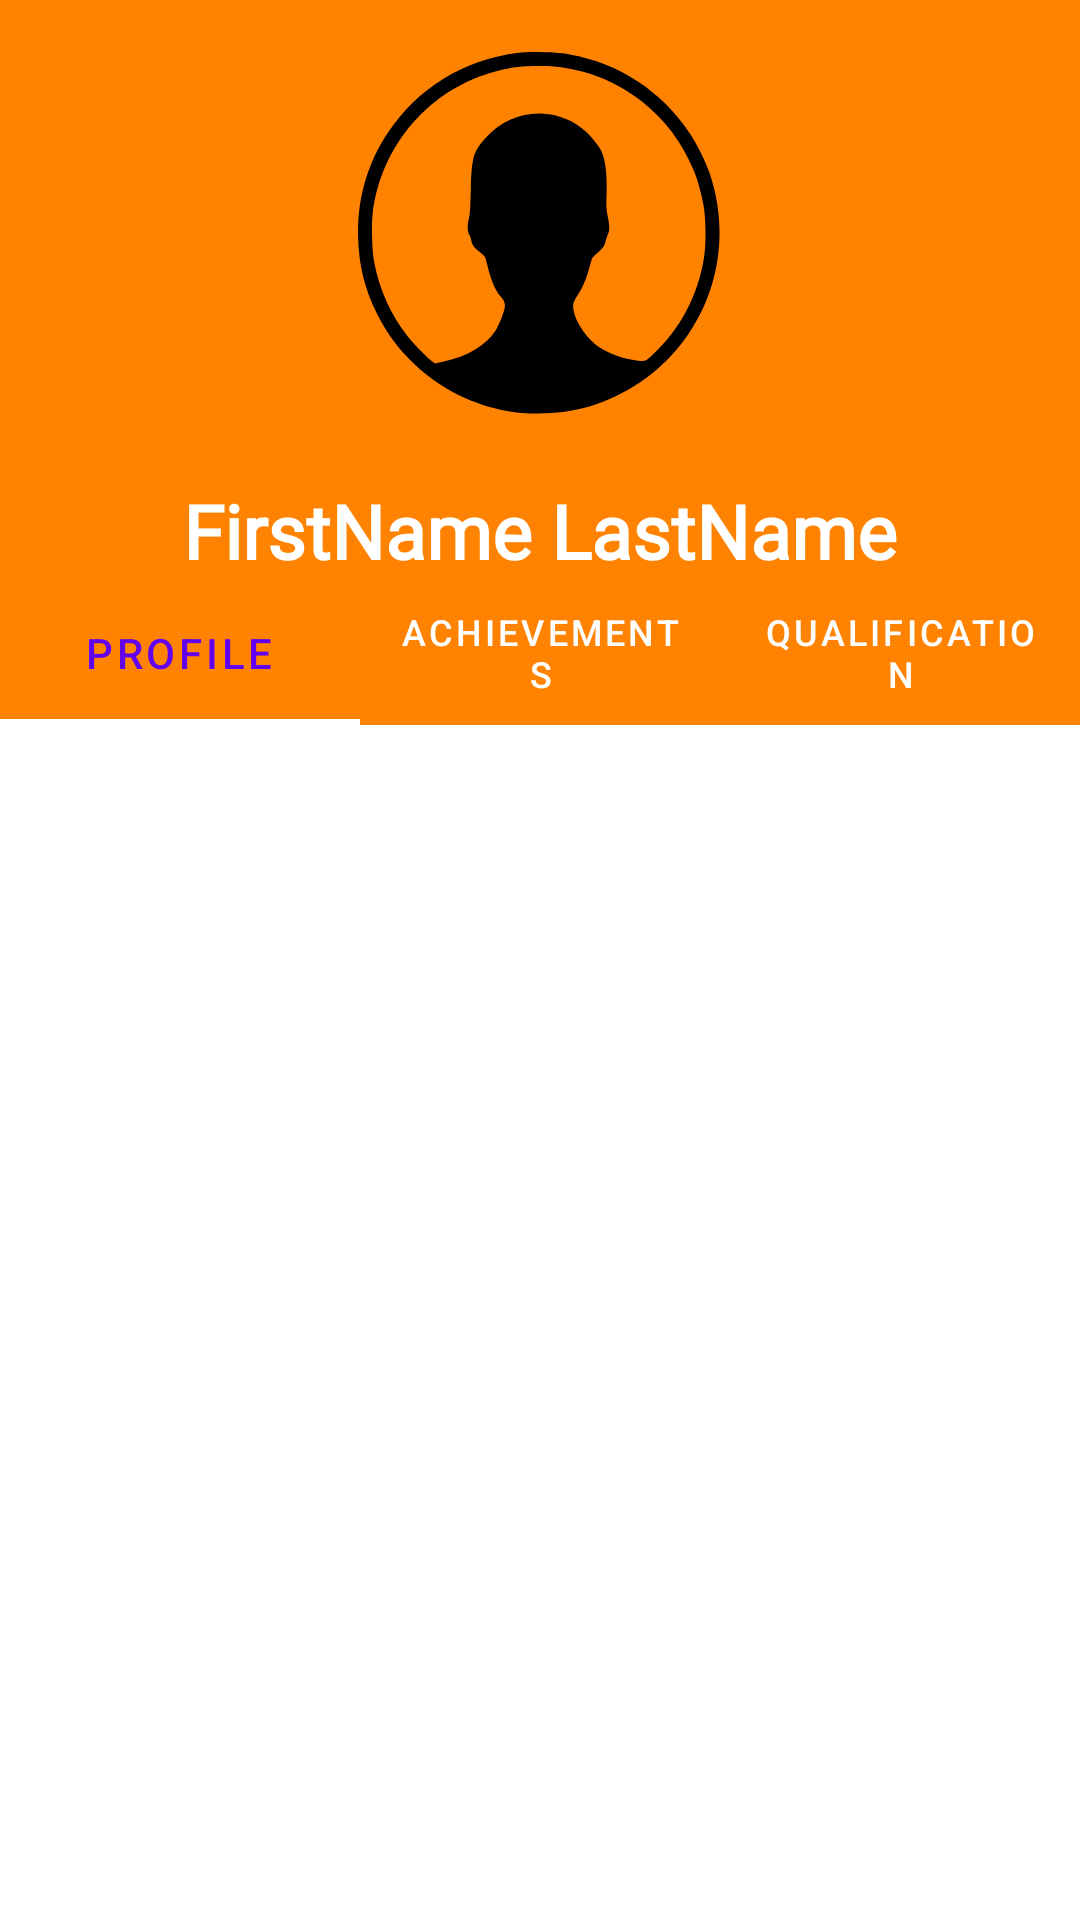

The Android layout XML behind this screen, and the referenced resources:
<!-- AndroidManifest.xml: application theme Theme.Kgamify -->
<!-- res/layout/activity_profilepage.xml -->
<?xml version="1.0" encoding="utf-8"?>
<androidx.drawerlayout.widget.DrawerLayout
    xmlns:android="http://schemas.android.com/apk/res/android"
    xmlns:app="http://schemas.android.com/apk/res-auto"
    xmlns:tools="http://schemas.android.com/tools"
    android:id="@+id/my_drawer_layout"
    android:layout_width="match_parent"
    android:layout_height="match_parent"
    tools:context=".profilepage"
    tools:ignore="HardcodedText">


    <androidx.appcompat.widget.LinearLayoutCompat xmlns:android="http://schemas.android.com/apk/res/android"
        xmlns:app="http://schemas.android.com/apk/res-auto"
        xmlns:tools="http://schemas.android.com/tools"
        android:layout_width="match_parent"
        android:layout_height="match_parent"
        android:orientation="vertical">
        <androidx.constraintlayout.widget.ConstraintLayout
            android:layout_width="match_parent"
            android:background="@color/btn_orange"
            android:layout_height="wrap_content">

            <ImageView
                android:id="@+id/imageView"
                android:layout_width="180dp"
                android:layout_height="123dp"
                android:layout_marginTop="16dp"
                android:src="@drawable/ic_profile"
                app:layout_constraintEnd_toEndOf="parent"
                app:layout_constraintHorizontal_bias="0.497"
                app:layout_constraintStart_toStartOf="parent"
                app:layout_constraintTop_toTopOf="parent"
                tools:ignore="MissingConstraints"></ImageView>

            <TextView
                android:fontFamily="@font/roboto_condensed_regular"
                android:layout_width="wrap_content"
                android:layout_height="match_parent"
                android:layout_marginTop="144dp"
                android:gravity="center"
                android:text="FirstName LastName"
                android:textColor="@color/white"
                android:textSize="25dp"
                android:textStyle="bold"
                app:layout_constraintEnd_toEndOf="parent"
                app:layout_constraintStart_toStartOf="parent"
                app:layout_constraintTop_toTopOf="@+id/imageView"
                tools:ignore="MissingConstraints"></TextView>
        </androidx.constraintlayout.widget.ConstraintLayout>

        <com.google.android.material.tabs.TabLayout

            android:focusable="true"
            android:focusedByDefault="true"
            android:id="@+id/tablayout1"
            android:layout_width="match_parent"
            android:layout_height="wrap_content"
            android:background="#FF8200"
            app:tabIndicatorColor="@color/white"
            app:tabSelectedTextColor="@color/purple_500"
            app:tabTextColor="@color/white">

            <com.google.android.material.tabs.TabItem
                android:id="@+id/tab1"
                android:layout_width="wrap_content"
                android:layout_height="wrap_content"
                android:text="Profile" />

            <com.google.android.material.tabs.TabItem
                android:id="@+id/tab2"
                android:layout_width="wrap_content"
                android:layout_height="wrap_content"
                android:text="Achievements" />

            <com.google.android.material.tabs.TabItem
                android:id="@+id/tab3"
                android:layout_width="wrap_content"
                android:layout_height="wrap_content"
                android:text="Qualification" />

        </com.google.android.material.tabs.TabLayout>

        <androidx.viewpager.widget.ViewPager
            android:layout_width="match_parent"
            android:layout_height="match_parent"
            android:id="@+id/vpager"/>


    </androidx.appcompat.widget.LinearLayoutCompat>

    <com.google.android.material.navigation.NavigationView
        android:layout_width="wrap_content"
        android:layout_height="match_parent"
        android:layout_gravity="start"
        android:id="@+id/nav_view"
        app:headerLayout="@layout/nav_header"
        app:menu="@menu/iconmenu" />

</androidx.drawerlayout.widget.DrawerLayout>
<!-- res/layout/nav_header.xml (included above) -->
<?xml version="1.0" encoding="utf-8"?>
<androidx.constraintlayout.widget.ConstraintLayout xmlns:android="http://schemas.android.com/apk/res/android"
    xmlns:app="http://schemas.android.com/apk/res-auto"
    xmlns:tools="http://schemas.android.com/tools"
    android:layout_width="wrap_content"
    android:background="@color/white"
    android:gravity="bottom"
    android:orientation="vertical"
    tools:context=".profilepage"
    android:theme="@style/ThemeOverlay.AppCompat.Dark"

    android:layout_height="170dp">
    <ImageView
        android:id="@+id/clickHere"
        android:layout_width="119dp"
        android:layout_height="94dp"
        android:layout_gravity="left"
        app:layout_constraintBottom_toBottomOf="parent"
        app:layout_constraintTop_toTopOf="parent"
        app:layout_constraintVertical_bias="0.256"
        app:srcCompat="@drawable/p"
        tools:ignore="MissingConstraints"
        tools:layout_editor_absoluteX="16dp" />

    <TextView
        android:id="@+id/textView3"
        android:layout_width="190dp"
        android:layout_height="wrap_content"
        android:layout_marginEnd="16dp"
        android:fontFamily="@font/roboto_condensed_regular"
        android:text="Hi,Guest!"
        android:textAppearance="@style/TextAppearance.AppCompat.Body1"
        android:textColor="#151515"
        android:textSize="20sp"
        android:textStyle="bold"
        app:layout_constraintBottom_toBottomOf="parent"
        app:layout_constraintEnd_toEndOf="parent"
        app:layout_constraintHorizontal_bias="0.08"
        app:layout_constraintStart_toEndOf="@+id/clickHere"
        app:layout_constraintTop_toTopOf="parent"
        app:layout_constraintVertical_bias="0.262"
        tools:ignore="MissingConstraints" />


    <TextView
        android:id="@+id/t1"
        android:layout_width="179dp"
        android:layout_height="25dp"
        android:layout_marginTop="51dp"
        android:clickable="true"
        android:fontFamily="@font/roboto_condensed_regular"
        android:text="Sign in and claim reward"
        android:textColor="#051DA1"
        android:textSize="13sp"
        android:textStyle="italic"
        app:layout_constraintBottom_toBottomOf="parent"
        app:layout_constraintEnd_toEndOf="@+id/textView3"
        app:layout_constraintHorizontal_bias="0.927"
        app:layout_constraintStart_toStartOf="parent"
        app:layout_constraintTop_toTopOf="@+id/textView3"
        app:layout_constraintVertical_bias="0.0"
        tools:ignore="OnClick" />

    <View
        android:id="@+id/view"
        android:layout_width="wrap_content"
        android:layout_height="1dp"
        android:background="@android:color/darker_gray"
        app:layout_constraintBottom_toBottomOf="parent"
        app:layout_constraintEnd_toEndOf="parent"
        app:layout_constraintHorizontal_bias="0.437"
        app:layout_constraintStart_toStartOf="parent"
        app:layout_constraintTop_toTopOf="parent"
        app:layout_constraintVertical_bias="0.994" />

</androidx.constraintlayout.widget.ConstraintLayout>
<!-- resources referenced by this layout -->
<resources>
  <color name="btn_orange">#FF8200</color>
  <color name="purple_500">#FF6200EE</color>
  <color name="white">#FFFFFFFF</color>
  <!-- drawable ic_profile (drawable) -->
  <vector xmlns:android="http://schemas.android.com/apk/res/android"
      android:width="10000dp"
      android:height="10000dp"
      android:viewportWidth="474"
      android:viewportHeight="474">
      <path
          android:fillColor="#000000"
          android:pathData="M209,6.5c-69.2,9.3 -127.3,45.3 -165.5,102.5 -26.6,39.8 -39.7,86.2 -38.2,135.3 1.1,35.9 8.7,66 24.7,97.9 41.6,82.7 130.9,133.6 222.4,126.8 25.6,-1.9 46.7,-6.5 68.3,-15 117.7,-45.8 177,-174.4 135.8,-294.1 -5.3,-15.2 -16,-36.6 -25.7,-51.1 -36,-53.7 -90.5,-89.4 -153.8,-100.5 -18.2,-3.2 -51.2,-4 -68,-1.8zM266.2,24.6c77,10.6 142.1,61.6 170.8,133.9 4.7,11.8 9.5,29.3 12.1,44 3,17.1 3.3,48.9 0.6,66.3 -7.8,49.7 -31,93.1 -67.8,126.8 -8,7.4 -8.9,7.6 -24.5,4.9 -17.8,-3.1 -36.6,-11.1 -47.9,-20.4 -17.4,-14.3 -30.6,-39.4 -27.6,-52.4 0.5,-2 3,-6.7 5.5,-10.5 2.5,-3.7 6.1,-10.3 8,-14.7 3.1,-7.1 4.5,-11.6 9.6,-30 0.9,-3 2.6,-5.2 7.2,-9 7.6,-6.3 9.4,-8.7 10.9,-15 0.7,-2.8 2.1,-6.8 3.1,-9.1 2.3,-5.2 2.3,-10.5 -0.3,-23.4 -1.8,-9.1 -2,-12.7 -1.5,-26.7 1,-27 -1.5,-46.7 -7.2,-58 -3,-5.7 -12.8,-17.8 -19.4,-23.9 -15.7,-14.3 -34,-22 -55,-23.1 -27.5,-1.5 -52.9,9 -72.5,30 -17.1,18.4 -19.2,25.3 -20.3,69.7 -0.6,22.6 -1.1,30.8 -2.4,35 -2.2,7.8 -2.1,16.7 0.4,20.5 1.1,1.6 2.2,4.9 2.6,7.3 0.8,5.6 3.7,9.6 10.9,15.4 7.2,5.8 7.2,5.9 9.6,16.1 4.4,18.6 10.6,33.4 17,40.7 4.9,5.6 6.2,8.8 5.6,14 -0.8,6.3 -7.6,23.5 -12,30.1 -12.6,19.1 -36.8,33.3 -67.6,39.9l-10.1,2.2 -3.8,-2.8c-5.8,-4.3 -24.2,-23.1 -30.9,-31.6 -22.2,-27.9 -36.7,-60 -43.4,-95.8 -2.7,-14.4 -3.7,-46.9 -2,-61.6 10.5,-89 73.9,-162 159.9,-184 7.4,-1.9 18,-4.1 23.6,-4.8 14.2,-2 44.9,-2 58.8,-0z"
          android:strokeColor="#00000000" />
  </vector>
  <!-- drawable p: png bitmap (drawable, 31744 bytes) -->
  <style name="Theme.Kgamify" parent="Theme.MaterialComponents.DayNight.DarkActionBar">
          
          <item name="colorPrimary">@color/status_bar_orange</item>
          <item name="colorPrimaryVariant">@color/btn_orange</item>
          <item name="colorOnPrimary">@color/white</item>
          
          <item name="colorSecondary">#FF8200</item>
          <item name="colorSecondaryVariant">@color/status_bar_orange</item>
          <item name="colorOnSecondary">@color/status_bar_orange</item>
          
          <item name="android:statusBarColor" tools:targetApi="l">?attr/colorPrimaryVariant</item>
          
      </style>
  <color name="status_bar_orange">#FF8200</color>
</resources>
